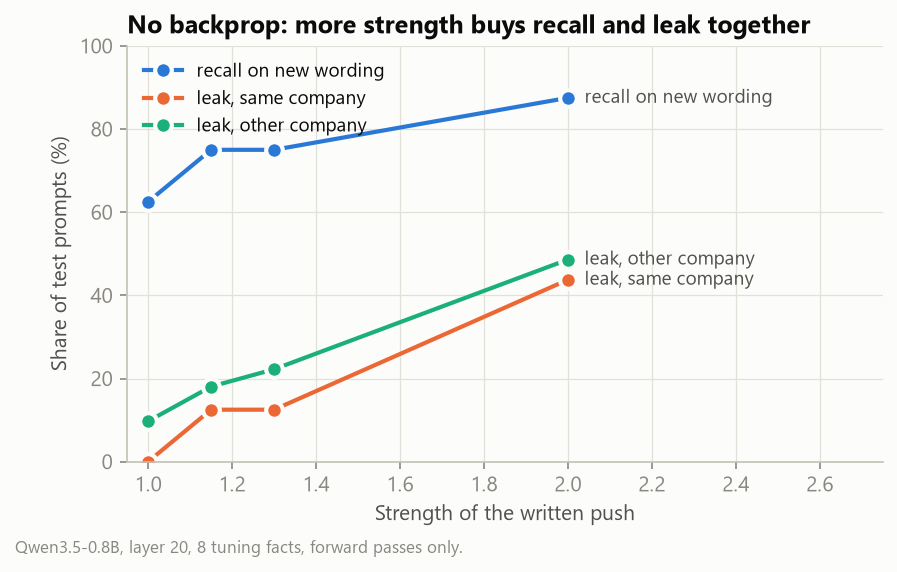

The data file committed next to this chart (first rows):
strength, recall, leak_same_company, leak_other_company
1.0, 62.5, 0.0, 9.7
1.15, 75.0, 12.5, 18.1
1.3, 75.0, 12.5, 22.2
2.0, 87.5, 43.8, 48.6
